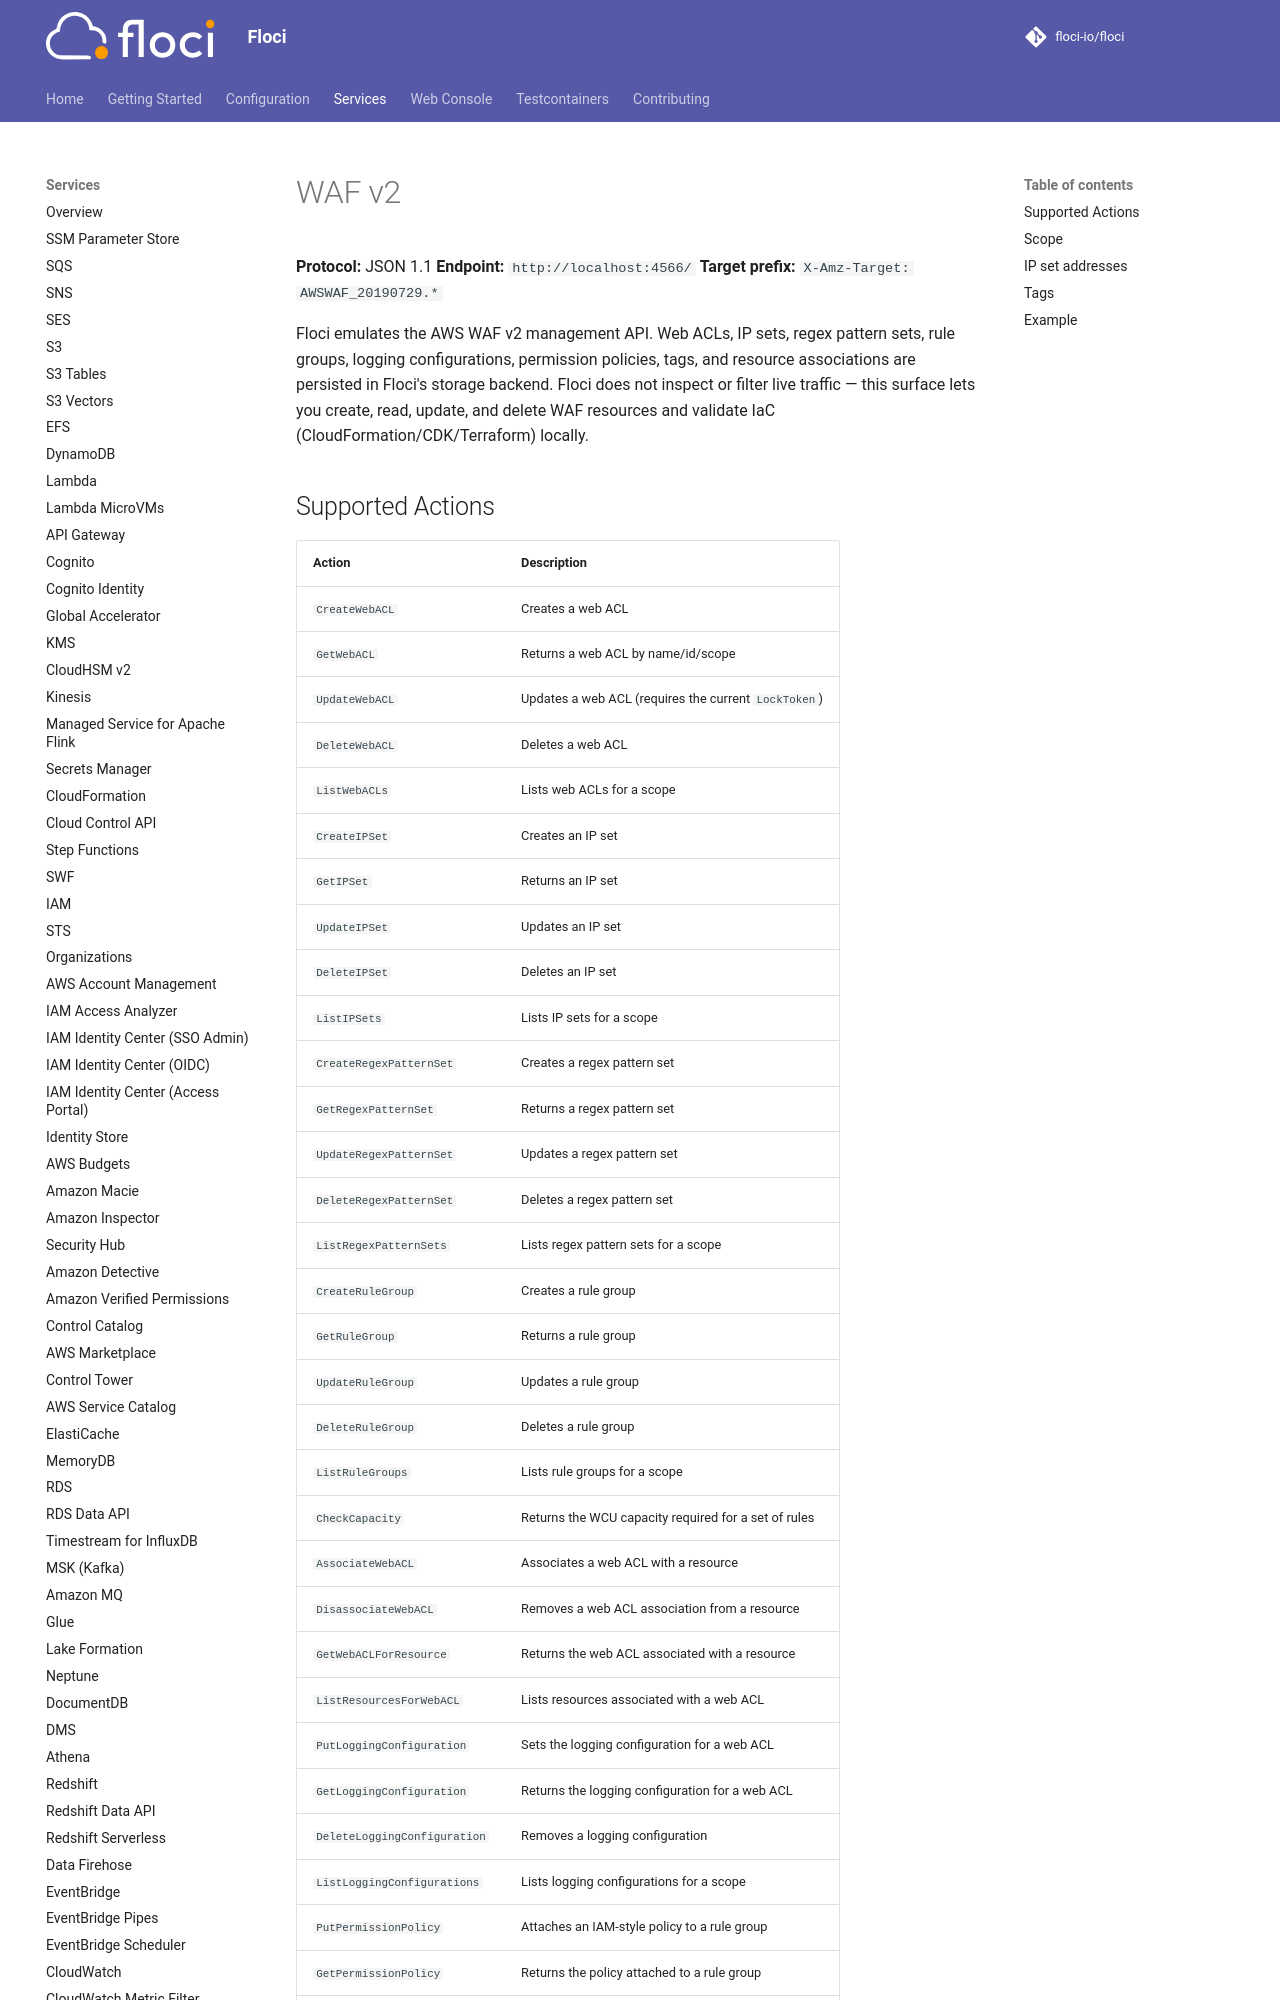

repository: sam-fakhreddine/floci · page: services/wafv2/index.html · generator: mkdocs

# WAF v2

**Protocol:** JSON 1.1
**Endpoint:** `http://localhost:4566/`
**Target prefix:** `X-Amz-Target: AWSWAF_20190729.*`

Floci emulates the AWS WAF v2 management API. Web ACLs, IP sets, regex pattern sets, rule groups, logging configurations, permission policies, tags, and resource associations are persisted in Floci's storage backend. Floci does not inspect or filter live traffic — this surface lets you create, read, update, and delete WAF resources and validate IaC (CloudFormation/CDK/Terraform) locally.
